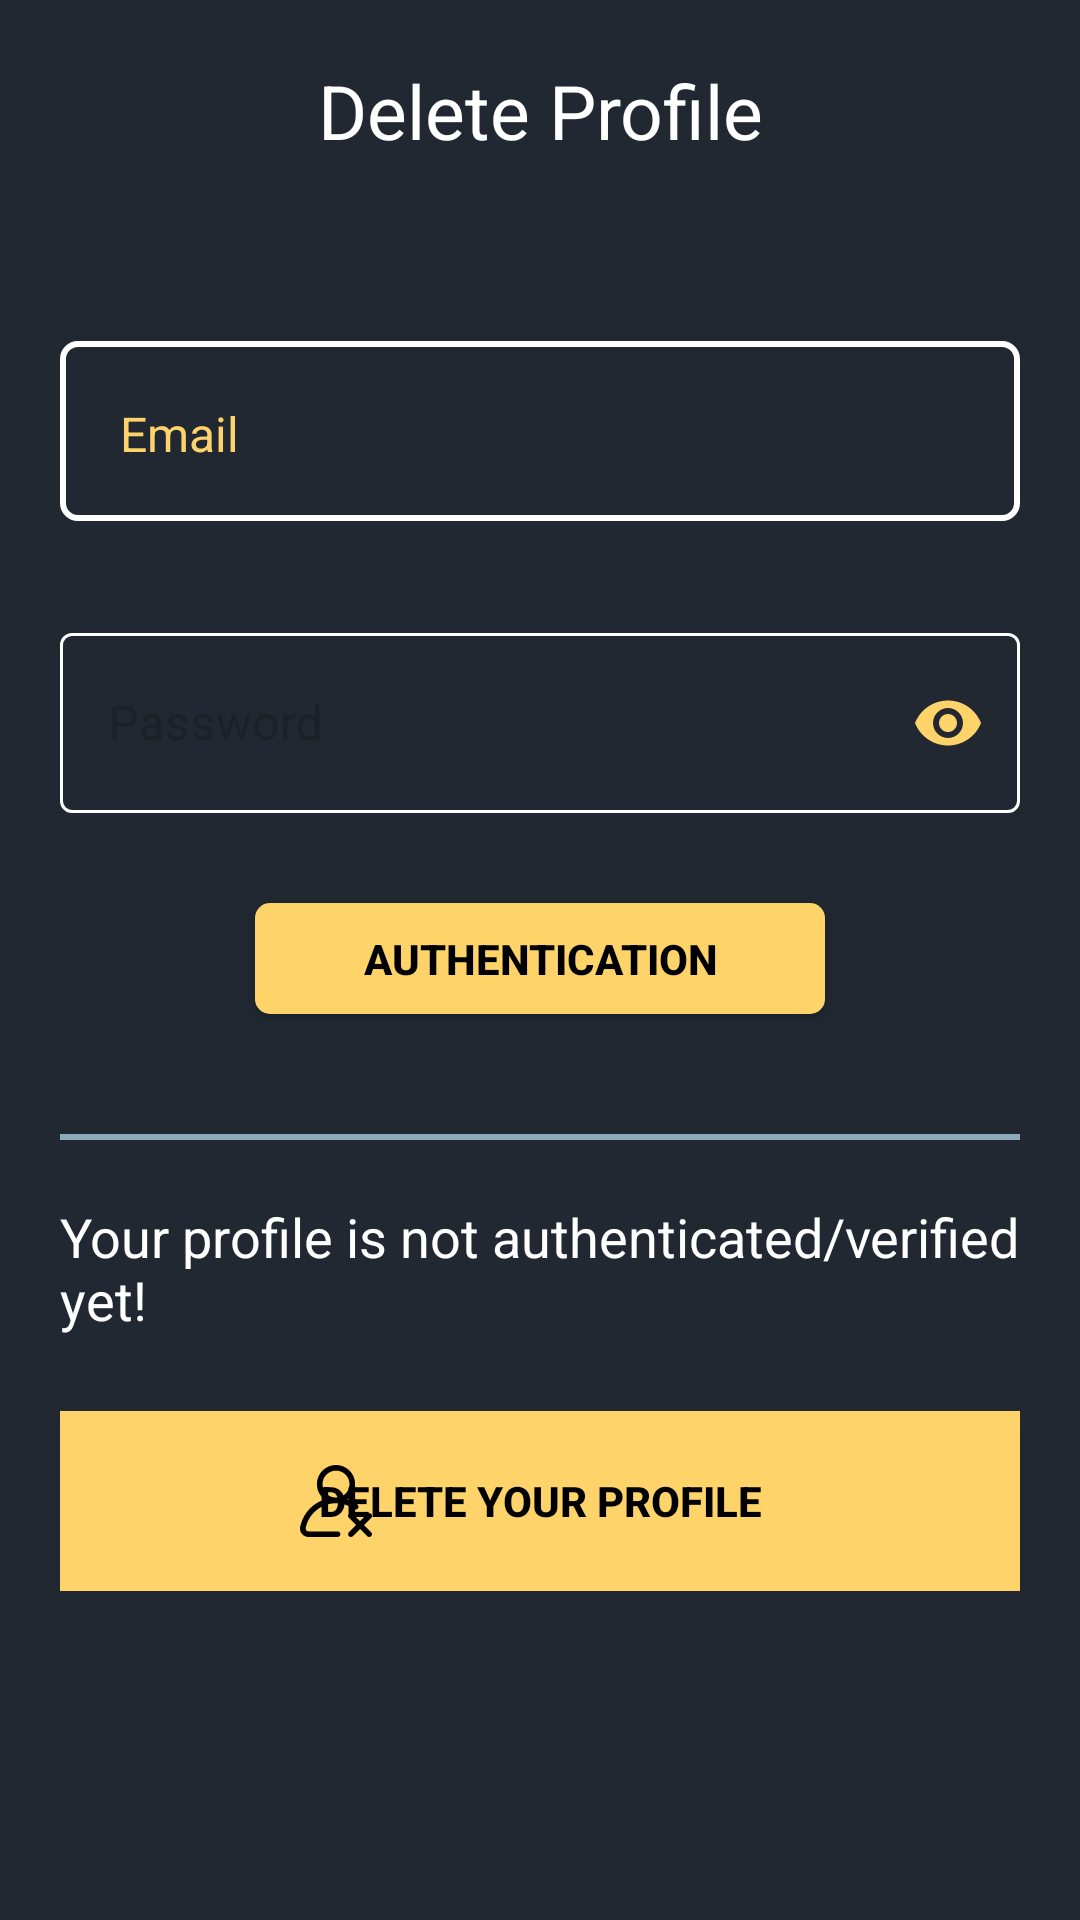

This screen was rendered from an Android layout file. Write that file and the resources it references.
<!-- AndroidManifest.xml: application theme Base.Theme.Texter -->
<!-- res/layout/activity_delete_profile.xml -->
<?xml version="1.0" encoding="utf-8"?>
<ScrollView
    xmlns:android="http://schemas.android.com/apk/res/android"
    xmlns:app="http://schemas.android.com/apk/res-auto"
    xmlns:tools="http://schemas.android.com/tools"
    android:layout_width="match_parent"
    android:layout_height="match_parent"
    android:theme="@style/sign_up"
    tools:context=".deleteProfile">
    <LinearLayout
        android:layout_width="match_parent"
        android:layout_height="match_parent"
        android:padding="20dp"
        android:orientation="vertical">
        <TextView
            android:layout_width="match_parent"
            android:layout_height="wrap_content"
            android:text="Delete Profile"
            android:textSize="25sp"
            android:textColor="@color/white"
            android:textAlignment="center"
            android:layout_marginBottom="60dp"/>
        <TextView
            android:id="@+id/textViewEmail"
            android:layout_width="match_parent"
            android:layout_height="60dp"
            android:textSize="16sp"
            android:text="Email"
            android:textColor="@color/golden"
            android:layout_marginBottom="30dp"
            android:background="@drawable/button_style_two"
            android:padding="20dp"/>
        <com.google.android.material.textfield.TextInputLayout
            android:id="@+id/textInputLayoutPassword"
            android:layout_width="match_parent"
            android:layout_height="wrap_content"
            android:hint="Password"
            app:boxStrokeColor="@drawable/edit_text_stroke_color_selector"
            app:hintTextAppearance="@style/HintTextAppearance"
            app:hintTextColor="@color/white"
            app:passwordToggleEnabled="true"
            app:passwordToggleTint="@color/golden"
            style="@style/Widget.MaterialComponents.TextInputLayout.OutlinedBox">
            <com.google.android.material.textfield.TextInputEditText
                android:id="@+id/editViewPassword"
                android:layout_width="match_parent"
                android:layout_height="60dp"
                android:inputType="textPassword"
                android:textSize="16sp"
                android:textColor="@color/golden" />
        </com.google.android.material.textfield.TextInputLayout>
        <androidx.appcompat.widget.AppCompatButton
            android:id="@+id/buttonAntication"
            android:layout_width="190dp"
            android:layout_height="37dp"
            android:background="@drawable/button_style_three"
            app:cornerRadius="10dp"
            android:layout_marginTop="30dp"
            android:layout_gravity="center"
            android:textColor="@color/black"
            android:textStyle="bold"
            android:text="AUTHENTICATION" />
        <LinearLayout
            android:layout_width="match_parent"
            android:layout_height="wrap_content"
            android:orientation="horizontal"
            android:layout_marginTop="40dp"
            android:layout_marginBottom="20dp"
            android:gravity="center">
            <View
                android:layout_width="0dp"
                android:background="@color/liteBlue_liter"
                android:layout_height="2dp"
                android:layout_weight="1" />
        </LinearLayout>
        <TextView
            android:layout_width="match_parent"
            android:layout_height="wrap_content"
            android:textColor="@color/white"
            android:textSize="18sp"
            android:layout_marginBottom="25dp"
            android:id="@+id/textViewAuth"
            android:text="Your profile is not authenticated/verified yet!"/>
        <LinearLayout
            android:layout_width="match_parent"
            android:layout_height="wrap_content"
            android:background="@color/golden"
            android:id="@+id/linearLayoutDeleteProfile"
            android:orientation="vertical">
            <FrameLayout
                android:layout_width="match_parent"
                android:layout_height="wrap_content">
                <ImageView
                    android:layout_width="wrap_content"
                    android:layout_height="wrap_content"
                    android:src="@drawable/remove_user"
                    android:layout_gravity="left|center_vertical"
                    android:layout_marginStart="80dp"
                    android:layout_toStartOf="@id/loginOut"/>
                <androidx.appcompat.widget.AppCompatButton
                    android:id="@+id/buttonDeleteProfile"
                    android:layout_width="match_parent"
                    android:layout_height="60dp"
                    app:cornerRadius="10dp"
                    android:textColor="@color/black"
                    android:textStyle="bold"
                    android:background="@drawable/button_style_four"
                    android:text="Delete your Profile"/>
            </FrameLayout>
        </LinearLayout>
    </LinearLayout>
</ScrollView>
<!-- resources referenced by this layout -->
<resources>
  <color name="black">#FF000000</color>
  <color name="golden">#FED36A</color>
  <color name="liteBlue_liter">#8CAAB9</color>
  <color name="white">#FFFFFFFF</color>
  <!-- drawable button_style_four (drawable) -->
  <?xml version="1.0" encoding="utf-8"?>
  <shape xmlns:android="http://schemas.android.com/apk/res/android"
      android:shape="rectangle">
  
      
      
      
      <corners
          android:radius="5dp"/>
      
  
      
      
      
      
  </shape>
  <!-- drawable button_style_three (drawable) -->
  <?xml version="1.0" encoding="utf-8"?>
  <shape xmlns:android="http://schemas.android.com/apk/res/android"
      android:shape="rectangle">
  
      
      
      
      <corners
          android:radius="5dp"/>
          
  
      
      <solid android:color="@color/golden" />
      
      
  </shape>
  <!-- drawable button_style_two (drawable) -->
  <?xml version="1.0" encoding="utf-8"?>
  <shape xmlns:android="http://schemas.android.com/apk/res/android" android:shape="rectangle">
      <solid android:color="@color/transparent"/>
      <corners
          android:radius="5dp"/>
      <stroke android:width="2dp" android:color="@color/white"/>
  </shape>
  <!-- drawable edit_text_stroke_color_selector (drawable) -->
  <?xml version="1.0" encoding="utf-8"?>
  <selector xmlns:android="http://schemas.android.com/apk/res/android">
      <item android:state_focused="true" android:color="@color/golden" /> 
      <item android:color="@color/white" /> 
  </selector>
  <style name="HintTextAppearance" parent="TextAppearance.Design.Hint">
          <item name="android:textColor">@color/white</item>
          <item name="android:textSize">16sp</item>
      </style>
  <style name="sign_up" parent="Theme.Material3.DayNight.NoActionBar">
          <item name="colorPrimary">@color/golden</item>
          <item name="android:statusBarColor">@color/backgroundColor</item>
          <item name="android:windowBackground">@color/backgroundColor</item>
          <item name="android:windowAnimationStyle">@style/CustomActivityAnimation</item>
          <item name="colorAccent">@color/white</item>
          <item name="android:textColorPrimary">@color/white</item>
      </style>
  <style name="Base.Theme.Texter" parent="Theme.Material3.DayNight.NoActionBar">
          <item name="colorPrimary">@color/backgroundColor</item>
          <item name="android:statusBarColor">@color/backgroundColor</item>
          <item name="android:windowBackground">@color/backgroundColor</item>
          <item name="android:windowAnimationStyle">@style/CustomActivityAnimation</item>
          <item name="colorAccent">@color/white</item>
          <item name="android:textColorPrimary">@color/white</item>
      </style>
  <color name="transparent">#00000000</color>
  <color name="backgroundColor">#212832</color>
  <style name="CustomActivityAnimation" parent="@android:style/Animation.Activity">
          <item name="android:activityOpenEnterAnimation">@anim/slide_in_right</item>
          <item name="android:activityOpenExitAnimation">@anim/slide_out_left</item>
          <item name="android:activityCloseEnterAnimation">@anim/slide_in_left</item>
          <item name="android:activityCloseExitAnimation">@anim/slide_out_right</item>
      </style>
</resources>
